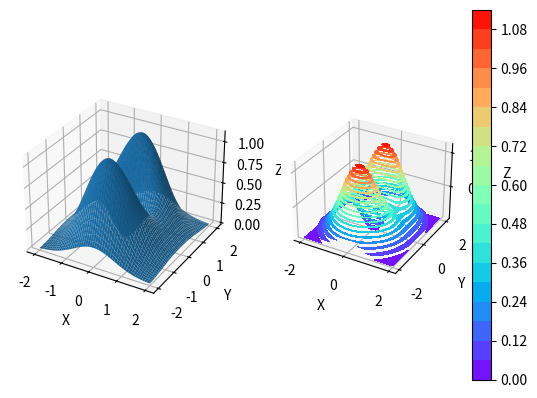

Source code (Python):
# -*- coding: utf-8 -*-
"""
Created on Tue Sep 30 22:50:55 2025

[redacted]
"""

import numpy as np
import matplotlib.pyplot as plt


def f1(x, y):  # guess limit is 0.5
    return (x**2-x*y)/(x**2-y**2)


def f2(x, y):  # guess no limit
    return (x**2 + y**2)/(x**2 + x*y + y**2)


def f3(x, y):
    return (np.sin(x+x*y)-x-x*y)/(x**3*(y+1)**3)


def f4(x, y):
    return 8*x*y-4*x**2*y-2*x*y**2+x**2*y**2


def f5(x, y):  # (0, +-1.25)
    return (x**2+3*y**2)*np.e**(-x**2-y**2)


def gen_z(f, x, y, width, res):
    X_, Y_ = np.meshgrid(np.linspace(x - width, x + width, res), np.linspace(y - width, y + width, res))

    Z_ = (f(X_, Y_))

    return X_, Y_, Z_


# setup
fig, axs = plt.subplots(1, 2, subplot_kw={'projection': '3d'})
axs[0].set_xlabel("X")
axs[0].set_ylabel("Y")
axs[0].set_zlabel("Z")
axs[1].set_xlabel("X")
axs[1].set_ylabel("Y")
axs[1].set_zlabel("Z")
resolution = 100 # for most of the plots 100 resolution gives good enough results
resolution_4 = 1000 # for the 4th plot a higher resolution more clearly distinguishes the local extrema

X1, Y1, Z1 = gen_z(f1, 1, 1, 1, resolution)
X2, Y2, Z2 = gen_z(f2, 0, 0, 1, resolution)
X3, Y3, Z3 = gen_z(f3, 0, -1, 1, resolution)

X4, Y4, Z4 = gen_z(f4, 1, 2, 5, resolution_4)
Z4[Z4 > 10] = np.nan  # matplotlib limits are shit
Z4[Z4 < 0] = np.nan

X5, Y5, Z5 = gen_z(f5, 0, 0, 2, resolution)


# switches; makes it easy to switch from one plot to another :D

plot1 = 0
plot2 = 0
plot3 = 0
plot4 = 0
plot5 = 1


# prepares the plots for plotting if a switch is turned on

if plot1:   # the plot shows that this limit equals 0.5 for x,y -> (1,1)
    axs[0].plot_surface(X1, Y1, Z1)
    pcm = axs[1].contourf(X1, Y1, Z1, levels=20, cmap='rainbow')
    fig.colorbar(pcm, ax=axs[1])
    
if plot2:   # there is no limit here since there are multiple z-values for the same x,y
    axs[0].plot_surface(X2, Y2, Z2)
    pcm = axs[1].contourf(X2, Y2, Z2, levels=20, cmap='rainbow')
    fig.colorbar(pcm, ax=axs[1])
    
if plot3:   # limit approaches -1/6
    axs[0].plot_surface(X3, Y3, Z3)
    pcm = axs[1].contourf(X3, Y3, Z3, levels=20, cmap='rainbow')
    fig.colorbar(pcm, ax=axs[1])
    
if plot4:   # local maximum at x,y = 1,2 which is best seen in the contour graph
    axs[0].plot_surface(X4, Y4, Z4)
    pcm = axs[1].contourf(X4, Y4, Z4, levels=20, cmap='rainbow')
    fig.colorbar(pcm, ax=axs[1])
    
if plot5:   # two local maxima at x=0 y=1,-1 and one minimum at the origin
    axs[0].plot_surface(X5, Y5, Z5)
    pcm = axs[1].contourf(X5, Y5, Z5, levels=20, cmap='rainbow')
    fig.colorbar(pcm, ax=axs[1])
    

plt.show()